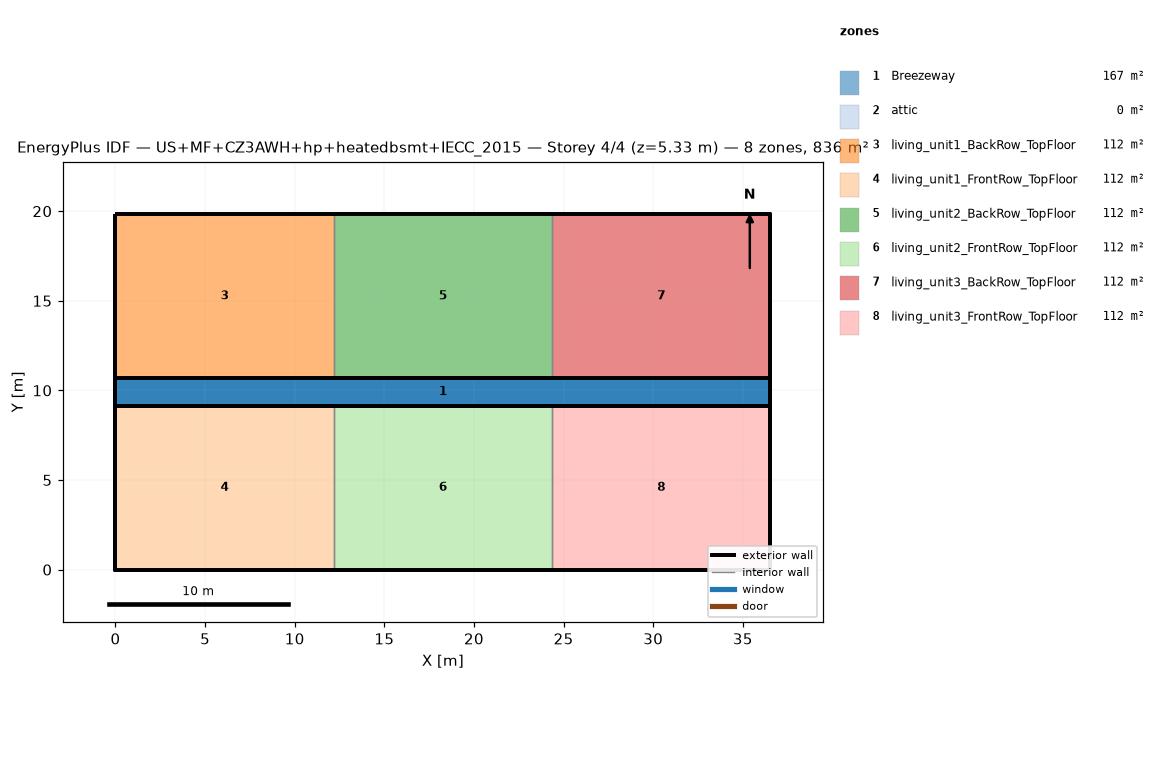
=== STOREY PLAN SPEC (per zone: floor XY polygon, exterior-wall plan segments, windows/doors) ===
zone 1: Breezeway  (167.0 m²)
  floor: (36.54, 9.16) (0.00, 9.16) (0.00, 10.68) (36.54, 10.68)
  floor: (36.54, 9.16) (0.00, 9.16) (0.00, 10.68) (36.54, 10.68)
  floor: (36.54, 9.16) (0.00, 9.16) (0.00, 10.68) (36.54, 10.68)
zone 2: attic  (0.0 m²)
  exterior wall: (36.54, 0.00) – (36.54, 19.84) – (36.54, 9.92)  [29.8 m]
  exterior wall: (0.00, 19.84) – (0.00, 0.00) – (0.00, 9.92)  [29.8 m]
zone 3: living_unit1_BackRow_TopFloor  (111.5 m²)
  floor: (12.18, 10.68) (0.00, 10.68) (0.00, 19.84) (12.18, 19.84)
  exterior wall: (12.18, 19.84) – (0.00, 19.84)  [12.2 m]
  exterior wall: (0.00, 19.84) – (0.00, 10.68)  [9.2 m]
  exterior wall: (0.00, 10.68) – (12.18, 10.68)  [12.2 m]
  interior walls: 1
zone 4: living_unit1_FrontRow_TopFloor  (111.5 m²)
  floor: (12.18, 0.00) (0.00, 0.00) (0.00, 9.16) (12.18, 9.16)
  exterior wall: (0.00, 0.00) – (12.18, 0.00)  [12.2 m]
  exterior wall: (0.00, 9.16) – (0.00, 0.00)  [9.2 m]
  exterior wall: (12.18, 9.16) – (0.00, 9.16)  [12.2 m]
  interior walls: 1
zone 5: living_unit2_BackRow_TopFloor  (111.5 m²)
  floor: (24.36, 10.68) (12.18, 10.68) (12.18, 19.84) (24.36, 19.84)
  exterior wall: (12.18, 10.68) – (24.36, 10.68)  [12.2 m]
  exterior wall: (24.36, 19.84) – (12.18, 19.84)  [12.2 m]
  interior walls: 2
zone 6: living_unit2_FrontRow_TopFloor  (111.5 m²)
  floor: (24.36, 0.00) (12.18, 0.00) (12.18, 9.16) (24.36, 9.16)
  exterior wall: (12.18, 0.00) – (24.36, 0.00)  [12.2 m]
  exterior wall: (24.36, 9.16) – (12.18, 9.16)  [12.2 m]
  interior walls: 2
zone 7: living_unit3_BackRow_TopFloor  (111.5 m²)
  floor: (36.54, 10.68) (24.36, 10.68) (24.36, 19.84) (36.54, 19.84)
  exterior wall: (36.54, 10.68) – (36.54, 19.84)  [9.2 m]
  exterior wall: (36.54, 19.84) – (24.36, 19.84)  [12.2 m]
  exterior wall: (24.36, 10.68) – (36.54, 10.68)  [12.2 m]
  interior walls: 1
zone 8: living_unit3_FrontRow_TopFloor  (111.5 m²)
  floor: (36.54, 0.00) (24.36, 0.00) (24.36, 9.16) (36.54, 9.16)
  exterior wall: (24.36, 0.00) – (36.54, 0.00)  [12.2 m]
  exterior wall: (36.54, 0.00) – (36.54, 9.16)  [9.2 m]
  exterior wall: (36.54, 9.16) – (24.36, 9.16)  [12.2 m]
  interior walls: 1

=== DERIVED (storey summary) ===
Building: US+MF+CZ3AWH+hp+heatedbsmt+IECC_2015
Storey: 4 of 4  (floor level z = 5.33 m)
Storey gross floor area: 836.2 m²
Zones on this storey: 8
  - Breezeway: floor 167.0 m²
  - attic: floor 0.0 m²; exterior wall 59.5 m (81.9 m²); WWR 0.0%
  - living_unit1_BackRow_TopFloor: floor 111.5 m²; exterior wall 33.5 m (86.9 m²); WWR 0.0%
  - living_unit1_FrontRow_TopFloor: floor 111.5 m²; exterior wall 33.5 m (86.9 m²); WWR 0.0%
  - living_unit2_BackRow_TopFloor: floor 111.5 m²; exterior wall 24.4 m (63.1 m²); WWR 0.0%
  - living_unit2_FrontRow_TopFloor: floor 111.5 m²; exterior wall 24.4 m (63.1 m²); WWR 0.0%
  - living_unit3_BackRow_TopFloor: floor 111.5 m²; exterior wall 33.5 m (86.9 m²); WWR 0.0%
  - living_unit3_FrontRow_TopFloor: floor 111.5 m²; exterior wall 33.5 m (86.9 m²); WWR 0.0%
Zone adjacency (shared interzone walls):
  - living_unit1_BackRow_TopFloor ↔ living_unit2_BackRow_TopFloor
  - living_unit1_FrontRow_TopFloor ↔ living_unit2_FrontRow_TopFloor
  - living_unit2_BackRow_TopFloor ↔ living_unit3_BackRow_TopFloor
  - living_unit2_FrontRow_TopFloor ↔ living_unit3_FrontRow_TopFloor